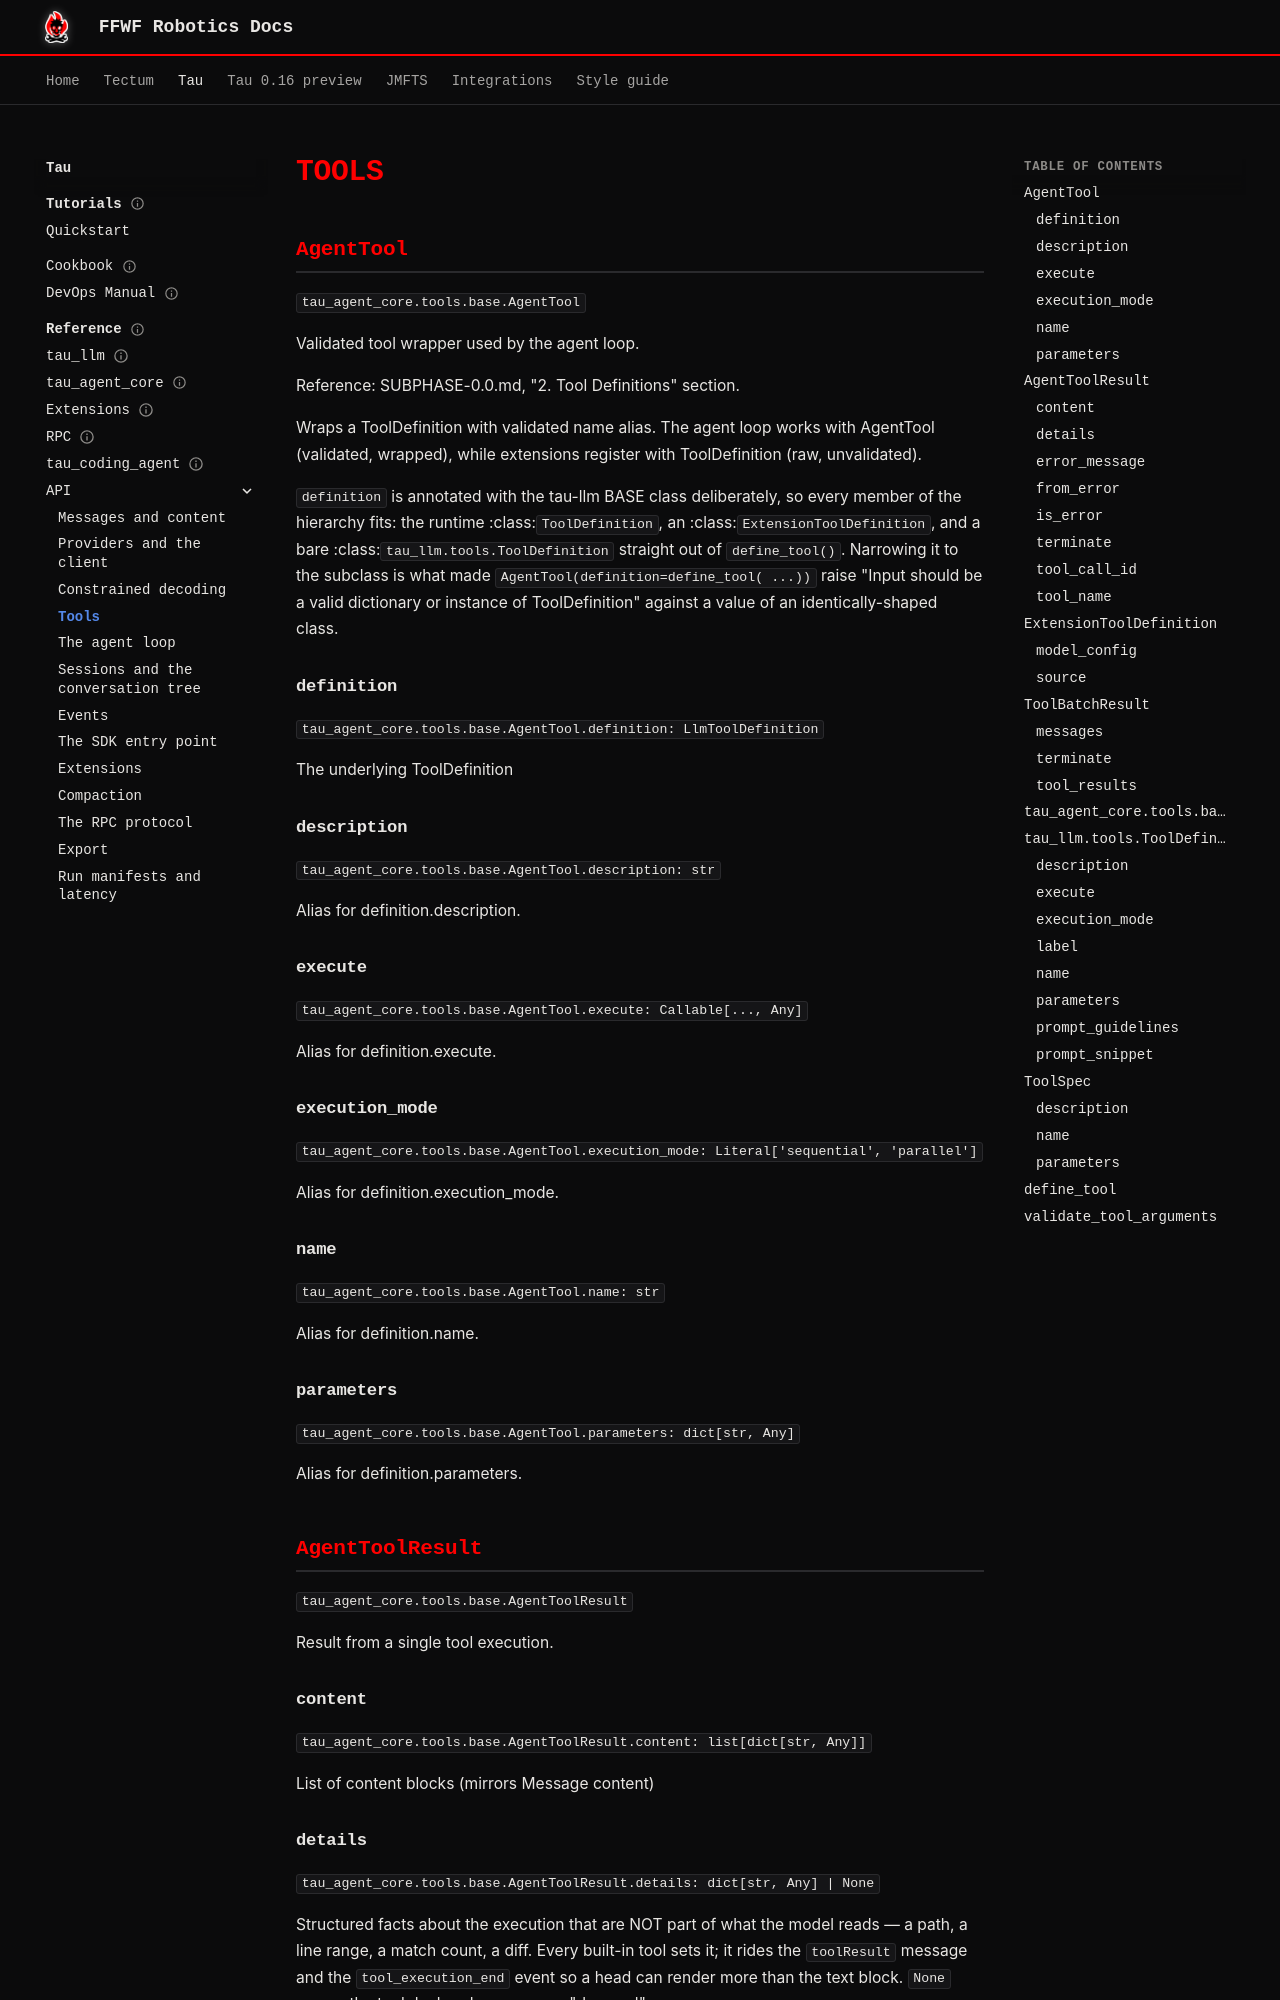

repository: ffwfrobotics/ffwfrobotics.github.io · page: tau/reference/api/tools/index.html · generator: mkdocs

---
title: "Tools"
---

# Tools

<!-- generated by scripts/export_site_reference.py in the tau repository — do not edit by hand -->

## AgentTool
<!-- agent: yes -->

`tau_agent_core.tools.base.AgentTool`

Validated tool wrapper used by the agent loop.

Reference: SUBPHASE-0.0.md, "2. Tool Definitions" section.

Wraps a ToolDefinition with validated name alias.
The agent loop works with AgentTool (validated, wrapped),
while extensions register with ToolDefinition (raw, unvalidated).

``definition`` is annotated with the tau-llm BASE class deliberately, so every
member of the hierarchy fits: the runtime :class:`ToolDefinition`, an
:class:`ExtensionToolDefinition`, and a bare
:class:`tau_llm.tools.ToolDefinition` straight out of ``define_tool()``.
Narrowing it to the subclass is what made ``AgentTool(definition=define_tool(
...))`` raise "Input should be a valid dictionary or instance of
ToolDefinition" against a value of an identically-shaped class.

### definition

`tau_agent_core.tools.base.AgentTool.definition: LlmToolDefinition`

The underlying ToolDefinition

### description

`tau_agent_core.tools.base.AgentTool.description: str`

Alias for definition.description.

### execute

`tau_agent_core.tools.base.AgentTool.execute: Callable[..., Any]`

Alias for definition.execute.

### execution_mode

`tau_agent_core.tools.base.AgentTool.execution_mode: Literal['sequential', 'parallel']`

Alias for definition.execution_mode.

### name

`tau_agent_core.tools.base.AgentTool.name: str`

Alias for definition.name.

### parameters

`tau_agent_core.tools.base.AgentTool.parameters: dict[str, Any]`

Alias for definition.parameters.

## AgentToolResult
<!-- agent: yes -->

`tau_agent_core.tools.base.AgentToolResult`

Result from a single tool execution.

### content

`tau_agent_core.tools.base.AgentToolResult.content: list[dict[str, Any]]`

List of content blocks (mirrors Message content)

### details

`tau_agent_core.tools.base.AgentToolResult.details: dict[str, Any] | None`

Structured facts about the execution that are NOT part of what
the model reads — a path, a line range, a match count, a diff. Every
built-in tool sets it; it rides the ``toolResult`` message and the
``tool_execution_end`` event so a head can render more than the text
block. ``None`` means the tool declared none, never "dropped".

### error_message

`tau_agent_core.tools.base.AgentToolResult.error_message: str | None`

Error description (if is_error=True)
